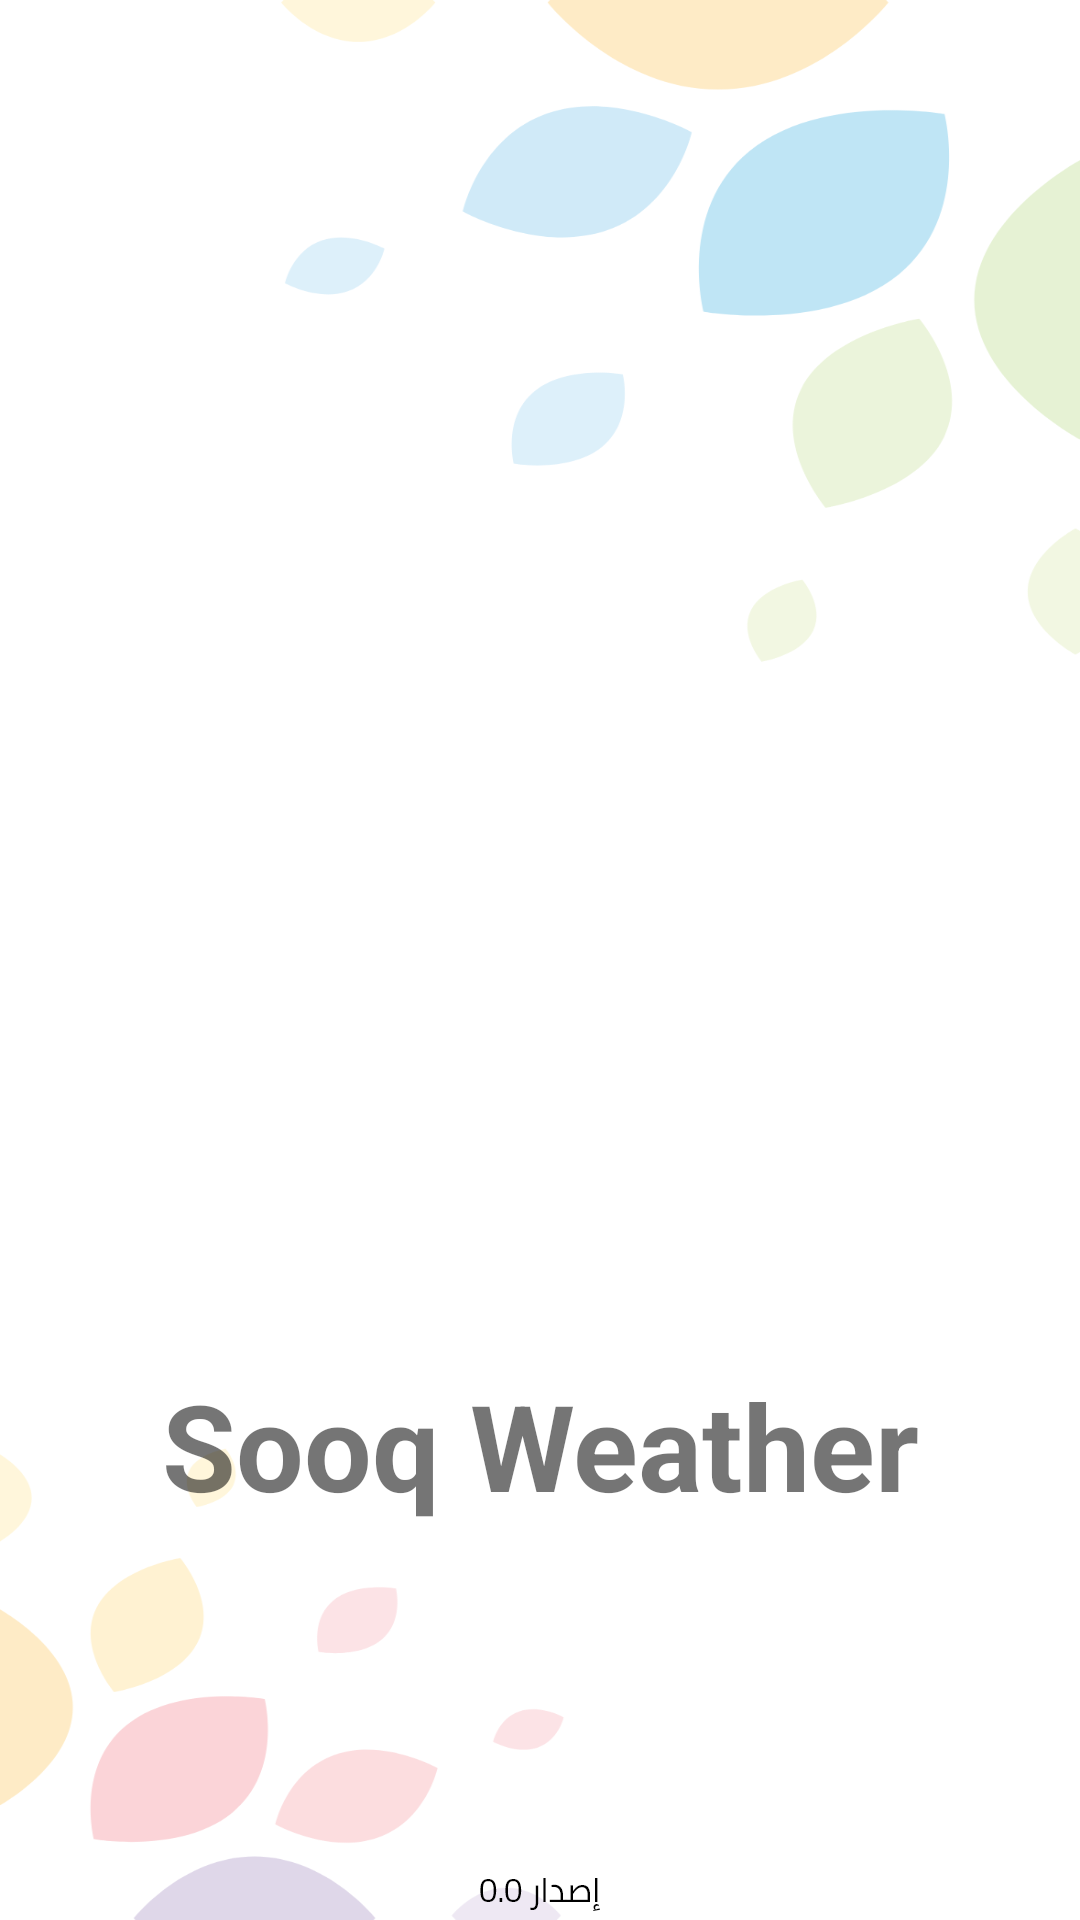

Here is an Android app screen rendered from its layout file. Give the layout XML and the strings, colors and styles it references.
<!-- AndroidManifest.xml: application theme Theme.WeatherSooq -->
<!-- res/layout/fragment_splash.xml -->
<?xml version="1.0" encoding="utf-8"?>
<androidx.constraintlayout.widget.ConstraintLayout
    xmlns:android="http://schemas.android.com/apk/res/android"
    xmlns:tools="http://schemas.android.com/tools"
    xmlns:app="http://schemas.android.com/apk/res-auto"
    android:layout_width="match_parent"
    android:layout_height="match_parent"
    tools:context=".ui.SplashFragment"
    android:background="@drawable/mask"
    >

    <ImageView
        android:id="@+id/imageView2"
        android:layout_width="250dp"
        android:layout_height="250dp"
        app:layout_constraintBottom_toTopOf="@+id/linearLayout2"
        app:layout_constraintEnd_toEndOf="parent"
        app:layout_constraintStart_toStartOf="parent"
        app:layout_constraintTop_toTopOf="parent"
        app:srcCompat="@drawable/weather" />

    <TextView
        android:id="@+id/cityName"
        android:layout_width="match_parent"
        android:layout_height="wrap_content"
        android:layout_marginTop="20dp"
        android:text="@string/sooq_weather"
        android:textAlignment="center"
        android:textSize="40sp"
        android:textStyle="bold"
        app:layout_constraintEnd_toEndOf="parent"
        app:layout_constraintStart_toStartOf="parent"
        app:layout_constraintTop_toBottomOf="@+id/imageView2" />

    <LinearLayout
        android:id="@+id/linearLayout2"
        android:layout_width="wrap_content"
        android:layout_height="wrap_content"
        android:orientation="vertical"
        app:layout_constraintBottom_toBottomOf="parent"
        app:layout_constraintEnd_toEndOf="parent"
        app:layout_constraintStart_toStartOf="parent">

        <ImageView
            android:id="@+id/imageView3"
            android:layout_width="match_parent"
            android:layout_height="wrap_content"
            app:srcCompat="@drawable/ver" />

    </LinearLayout>

</androidx.constraintlayout.widget.ConstraintLayout>
<!-- resources referenced by this layout -->
<resources>
  <!-- drawable mask: png bitmap (drawable-hdpi, 49850 bytes) -->
  <!-- drawable ver: png bitmap (drawable-hdpi, 673 bytes) -->
  <string name="sooq_weather">Sooq Weather</string>
  <style name="Theme.WeatherSooq" parent="Theme.MaterialComponents.DayNight.DarkActionBar">
          
          <item name="colorPrimary">@color/purple_500</item>
          <item name="colorPrimaryVariant">@color/purple_700</item>
          <item name="colorOnPrimary">@color/white</item>
          
          <item name="colorSecondary">@color/teal_200</item>
          <item name="colorSecondaryVariant">@color/teal_700</item>
          <item name="colorOnSecondary">@color/black</item>
          
          <item name="android:statusBarColor" tools:targetApi="l">?attr/colorPrimaryVariant</item>
          
      </style>
  <!-- not gathered from this repository: default colours our renderer supplied (Android Studio template values) -->
  <color name="purple_500">#FF6200EE</color>
  <color name="purple_700">#FF3700B3</color>
  <color name="teal_200">#FF03DAC5</color>
  <color name="teal_700">#FF018786</color>
  <color name="black">#FF000000</color>
  <color name="white">#FFFFFFFF</color>
</resources>
